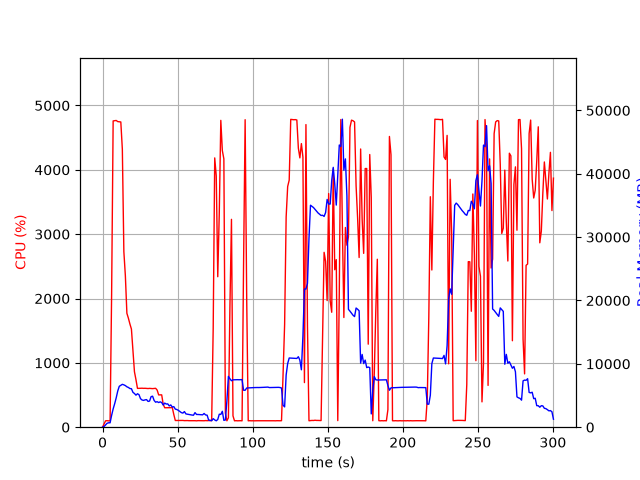

The file beside this chart, header and first rows:
elapsed_time, nproc, cpu, mem_real, mem_virtual
4.6253204345703125e-05, 1, 0.0, 10.22, 3186
1.006, 1, 49.7, 104.1, 782.2
2.012, 1, 99.3, 364.1, 1902
3.02, 1, 101.2, 616.1, 3182
4.027, 1, 98.3, 696, 2670
5.035, 1, 100.3, 696, 2670
6.043, 1, 2061, 1869, 7751
7.063, 1, 4760, 2880, 8899
8.085, 1, 4764, 3711, 9836
9.106, 1, 4767, 4640, 10793
10.13, 1, 4749, 5714, 12034
11.15, 1, 4747, 6455, 12859
12.17, 1, 4744, 6607, 13020
13.19, 1, 4320, 6767, 13445
14.2, 1, 2729, 6682, 13633
15.21, 1, 2352, 6566, 13897
16.22, 1, 1770, 6377, 13897
17.22, 1, 1694, 6272, 13985
18.23, 1, 1604, 6100, 14161
19.24, 1, 1525, 6080, 14271
20.25, 1, 1199, 5506, 14303
21.26, 1, 861.2, 5318, 14451
22.26, 1, 738.7, 5059, 14691
23.27, 1, 603.4, 5279, 15027
24.28, 1, 604.9, 5134, 15363
25.28, 1, 604.7, 4509, 15363
26.29, 1, 606.0, 4296, 15363
27.3, 1, 603.8, 4231, 15363
28.3, 1, 604.8, 4311, 15363
29.31, 1, 602.9, 4357, 15363
30.32, 1, 600.8, 4068, 15363
31.33, 1, 603.3, 4126, 15363
32.34, 1, 600.6, 4822, 15555
33.35, 1, 599.4, 4893, 15779
34.36, 1, 602.4, 4225, 15779
35.37, 1, 604.5, 3946, 15779
36.38, 1, 576.7, 4029, 15779
37.39, 1, 502.1, 3891, 15779
38.39, 1, 502.2, 4001, 15779
39.4, 1, 502.7, 3892, 15779
40.41, 1, 356.0, 3494, 15779
41.42, 1, 302.2, 3807, 15779
42.43, 1, 303.1, 3658, 15779
43.44, 1, 304.2, 3680, 15779
44.45, 1, 303.3, 3356, 15779
45.46, 1, 303.4, 3514, 15779
46.47, 1, 305.3, 3176, 15779
47.47, 1, 197.3, 3248, 15779
48.48, 1, 104.1, 2857, 15779
49.49, 1, 104.1, 2790, 15779
50.5, 1, 104.1, 2657, 15779
51.51, 1, 105.0, 2475, 15779
52.52, 1, 104.0, 2301, 15779
53.53, 1, 105.0, 2225, 15779
54.54, 1, 102.0, 2466, 15779
55.55, 1, 103.0, 2096, 15779
56.56, 1, 103.1, 2052, 15779
57.57, 1, 101.1, 2005, 15779
58.57, 1, 101.2, 1963, 15779
59.58, 1, 101.1, 1918, 15779
... 238 more rows
